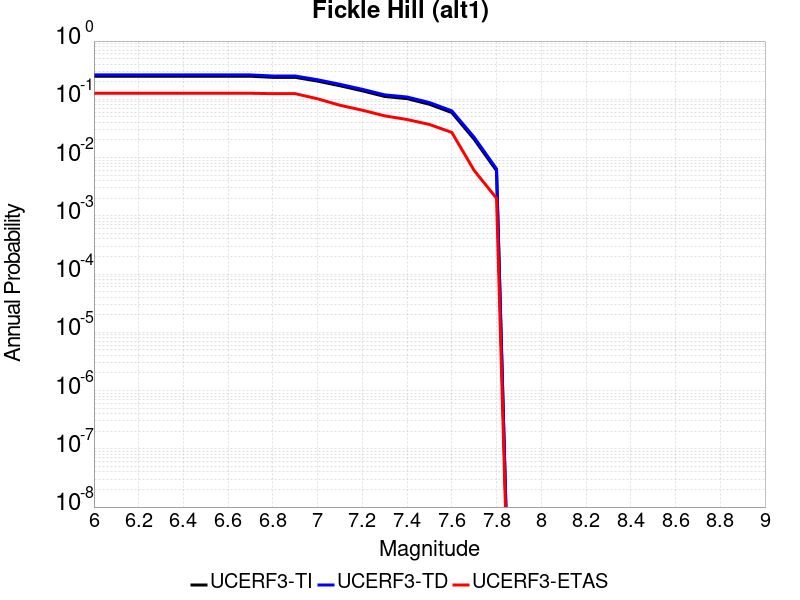

The file beside this chart, header and first rows:
Magnitude, UCERF3-TI Prob, UCERF3-TD Prob, UCERF3-ETAS Prob
6.0, 0.2492, 0.2622, 0.127
6.1, 0.2492, 0.2622, 0.127
6.2, 0.2492, 0.2622, 0.127
6.3, 0.2492, 0.2622, 0.127
6.4, 0.2492, 0.2622, 0.127
6.5, 0.2492, 0.2622, 0.127
6.6, 0.2492, 0.2622, 0.127
6.7, 0.2492, 0.2622, 0.127
6.8, 0.2385, 0.2513, 0.125
6.9, 0.2384, 0.2512, 0.125
7.0, 0.2053, 0.2168, 0.102
7.1, 0.1709, 0.1808, 0.079
7.2, 0.1399, 0.1485, 0.065
7.3, 0.1119, 0.1192, 0.052
7.4, 0.1027, 0.1096, 0.045
7.5, 0.08226, 0.08793, 0.037
7.6, 0.05917, 0.06344, 0.027
7.7, 0.02059, 0.02231, 0.006
7.8, 0.005946, 0.006388, 0.002
